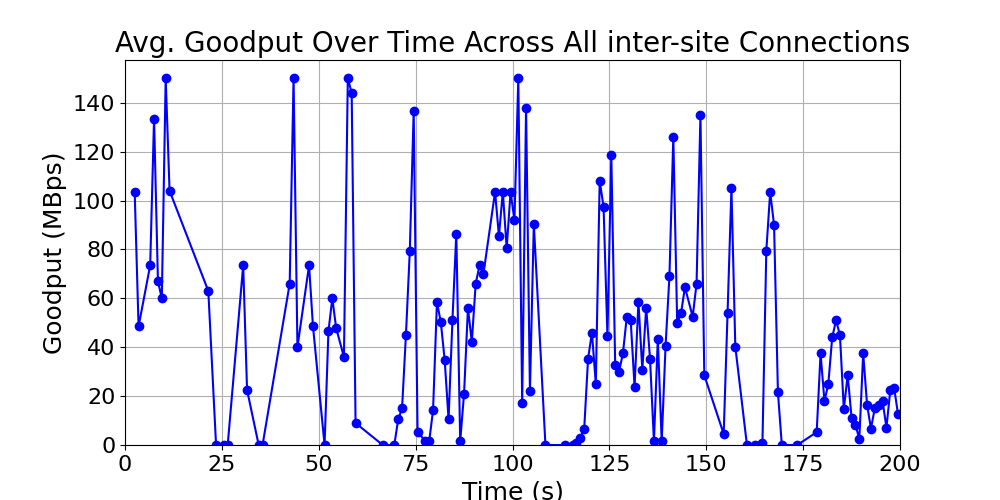

The file beside this chart, header and first rows:
time_bin, goodput, time_bin_mid
[2, 3), 103.5, 2.5
[3, 4), 48.5, 3.5
[6, 7), 73.5, 6.5
[7, 8), 133.5, 7.5
[8, 9), 67.0, 8.5
[9, 10), 60.0, 9.5
[10, 11), 150.0, 10.5
[11, 12), 104.0, 11.5
[21, 22), 63.0, 21.5
[23, 24), 0.0, 23.5
[25, 26), 0.0, 25.5
[26, 27), 0.0, 26.5
[30, 31), 73.5, 30.5
[31, 32), 22.5, 31.5
[34, 35), 0.0, 34.5
[35, 36), 0.0, 35.5
[42, 43), 66.0, 42.5
[43, 44), 150.0, 43.5
[44, 45), 40.0, 44.5
[47, 48), 73.5, 47.5
[48, 49), 48.75, 48.5
[51, 52), 0.0, 51.5
[52, 53), 46.5, 52.5
[53, 54), 60.0, 53.5
[54, 55), 47.75, 54.5
[56, 57), 36.0, 56.5
[57, 58), 150.0, 57.5
[58, 59), 144.0, 58.5
[59, 60), 9.0, 59.5
[66, 67), 0.0, 66.5
[69, 70), 0.0, 69.5
[70, 71), 10.5, 70.5
[71, 72), 15.0, 71.5
[72, 73), 45.0, 72.5
[73, 74), 79.5, 73.5
[74, 75), 136.5, 74.5
[75, 76), 5.5, 75.5
[77, 78), 1.5, 77.5
[78, 79), 1.5, 78.5
[79, 80), 14.25, 79.5
[80, 81), 58.5, 80.5
[81, 82), 50.25, 81.5
[82, 83), 34.75, 82.5
[83, 84), 10.5, 83.5
[84, 85), 51.0, 84.5
[85, 86), 86.5, 85.5
[86, 87), 1.5, 86.5
[87, 88), 21.0, 87.5
[88, 89), 56.0, 88.5
[89, 90), 42.17, 89.5
[90, 91), 66.0, 90.5
[91, 92), 73.5, 91.5
[92, 93), 70.0, 92.5
[95, 96), 103.5, 95.5
[96, 97), 85.5, 96.5
[97, 98), 103.5, 97.5
[98, 99), 80.5, 98.5
[99, 100), 103.5, 99.5
[100, 101), 92.0, 100.5
[101, 102), 150.0, 101.5
... 75 more rows
